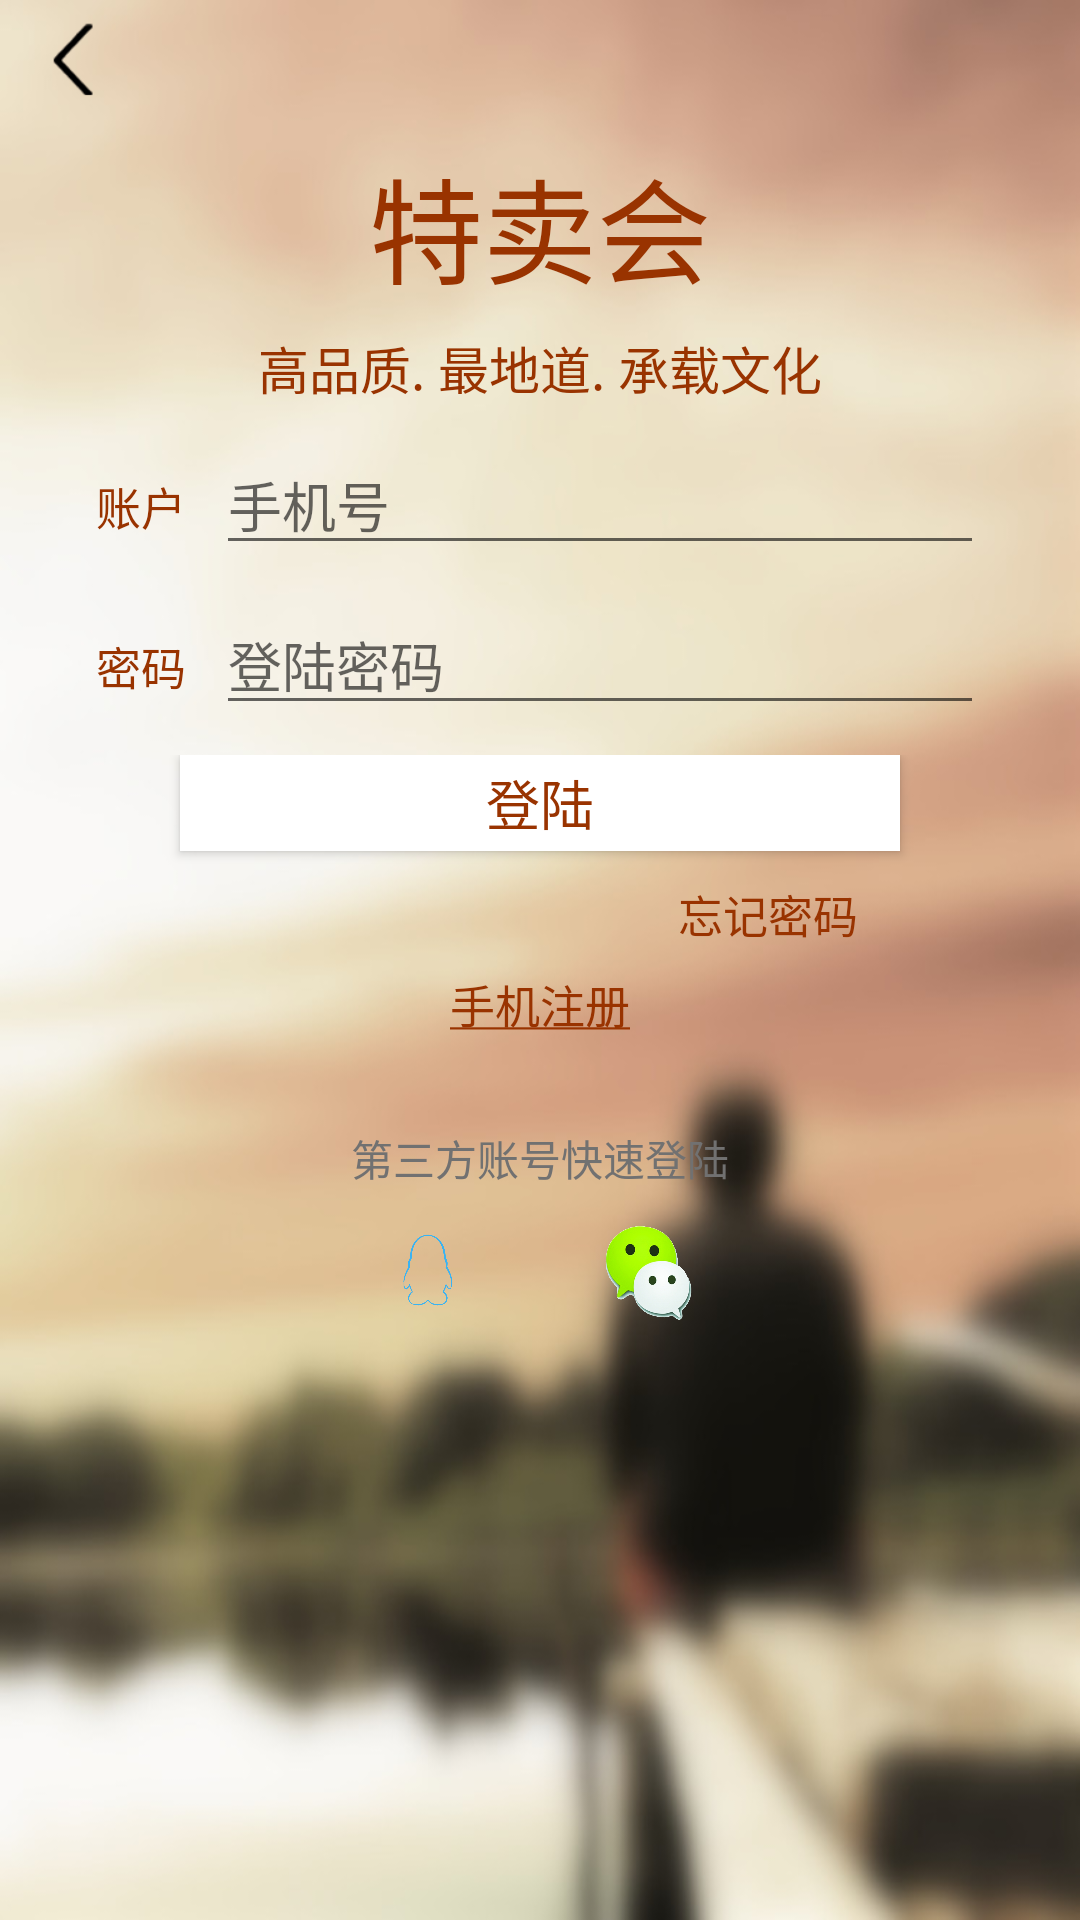

Reconstruct the res/layout file that produces this screen, plus the resources it refers to.
<!-- AndroidManifest.xml: application theme AppTheme -->
<!-- res/layout/fragment_profile_login.xml -->
<?xml version="1.0" encoding="utf-8"?>
<LinearLayout xmlns:android="http://schemas.android.com/apk/res/android"
    android:layout_width="match_parent"
    android:layout_height="match_parent"
    android:background="@mipmap/profile_bg"
    android:orientation="vertical">

    <LinearLayout
        android:layout_width="match_parent"
        android:layout_height="@dimen/default_fake_actionbar_height"
        android:gravity="center_vertical">

        <Button
            android:layout_width="@dimen/default_actionbar_button_width"
            android:layout_height="@dimen/default_actionbar_button_height"
            android:layout_marginLeft="10dp"
            android:background="@mipmap/back" />
    </LinearLayout>

    <TextView
        android:layout_width="match_parent"
        android:layout_height="70dp"
        android:gravity="center"
        android:text="@string/app_special_offer"
        android:textColor="#993300"
        android:textSize="38sp" />

    <TextView
        android:layout_width="match_parent"
        android:layout_height="wrap_content"
        android:gravity="center"
        android:text="@string/app_special_offer_slogan"
        android:textColor="#993300"
        android:textSize="17sp" />

    <TableLayout
        android:layout_width="match_parent"
        android:layout_height="wrap_content"
        android:layout_marginLeft="32dp"
        android:layout_marginRight="32dp"
        android:stretchColumns="1">

        <TableRow android:layout_marginTop="10dp">

            <TextView
                android:text="@string/profile_login_username"
                android:textColor="#993300"
                android:textSize="15sp" />

            <EditText
                android:layout_marginLeft="10dp"
                android:hint="@string/profile_login_username_hint" />
        </TableRow>

        <TableRow
            android:layout_marginBottom="10dp"
            android:layout_marginTop="10dp">

            <TextView
                android:text="@string/profile_regist_password"
                android:textColor="#993300"
                android:textSize="15sp" />

            <EditText
                android:layout_marginLeft="10dp"
                android:hint="@string/profile_login_password_hint" />
        </TableRow>
    </TableLayout>

    <RelativeLayout
        android:layout_width="match_parent"
        android:layout_height="wrap_content">

        <Button
            android:id="@+id/profile_login_login"
            android:layout_width="match_parent"
            android:layout_height="32dp"
            android:layout_centerHorizontal="true"
            android:layout_marginLeft="60dp"
            android:layout_marginRight="60dp"
            android:background="@color/white"
            android:text="@string/profile_login"
            android:textColor="#993300"
            android:textSize="18dp" />

        <Button
            android:id="@+id/profile_login_forget_password"
            android:layout_width="wrap_content"
            android:layout_height="20dp"
            android:layout_alignParentRight="true"
            android:layout_below="@id/profile_login_login"
            android:layout_marginRight="60dp"
            android:layout_marginTop="10dp"
            android:background="?attr/selectableItemBackground"
            android:text="@string/profile_forget_password"
            android:textColor="#993300"
            android:textSize="15sp" />

        <Button
            android:id="@+id/profile_login_regist"
            android:layout_width="wrap_content"
            android:layout_height="20dp"
            android:layout_below="@id/profile_login_forget_password"
            android:layout_centerHorizontal="true"
            android:layout_marginTop="10dp"
            android:background="?attr/selectableItemBackground"
            android:text="@string/profile_regist_phone_regist"
            android:textColor="#993300"
            android:textSize="15sp" />
    </RelativeLayout>

    <TextView
        android:layout_width="wrap_content"
        android:layout_height="wrap_content"
        android:layout_gravity="center_horizontal"
        android:layout_marginTop="32dp"
        android:text="@string/profile_login_thirdparty"
        android:textColor="#717171" />

    <LinearLayout
        android:layout_width="wrap_content"
        android:layout_height="wrap_content"
        android:layout_gravity="center_horizontal"
        android:layout_marginTop="10dp"
        android:orientation="horizontal">

        <Button
            android:layout_width="35dp"
            android:layout_height="35dp"
            android:background="@mipmap/qq" />

        <Button
            android:layout_width="35dp"
            android:layout_height="35dp"
            android:layout_marginLeft="38dp"
            android:background="@mipmap/weixin" />
    </LinearLayout>
</LinearLayout>
<!-- resources referenced by this layout -->
<resources>
  <color name="white">#FFFFFF</color>
  <dimen name="default_actionbar_button_height">30dp</dimen>
  <dimen name="default_actionbar_button_width">30dp</dimen>
  <dimen name="default_fake_actionbar_height">40dp</dimen>
  <!-- mipmap back: png bitmap (mipmap-xxhdpi, 2964 bytes) -->
  <!-- mipmap profile_bg: png bitmap (mipmap-xxhdpi, 238609 bytes) -->
  <!-- mipmap qq: png bitmap (mipmap-xxhdpi, 10406 bytes) -->
  <!-- mipmap weixin: png bitmap (mipmap-xxhdpi, 118015 bytes) -->
  <string name="app_special_offer">特卖会</string>
  <string name="app_special_offer_slogan">高品质. 最地道. 承载文化</string>
  <string name="profile_forget_password">忘记密码</string>
  <string name="profile_login">登陆</string>
  <string name="profile_login_password_hint">登陆密码</string>
  <string name="profile_login_thirdparty">第三方账号快速登陆</string>
  <string name="profile_login_username">账户</string>
  <string name="profile_login_username_hint">手机号</string>
  <string name="profile_regist_password">密码</string>
  <string name="profile_regist_phone_regist"><u>手机注册</u></string>
  <style name="AppTheme" parent="Theme.AppCompat.Light">
          <item name="windowNoTitle">true</item>
          <item name="windowActionBar">false</item>
      </style>
</resources>
